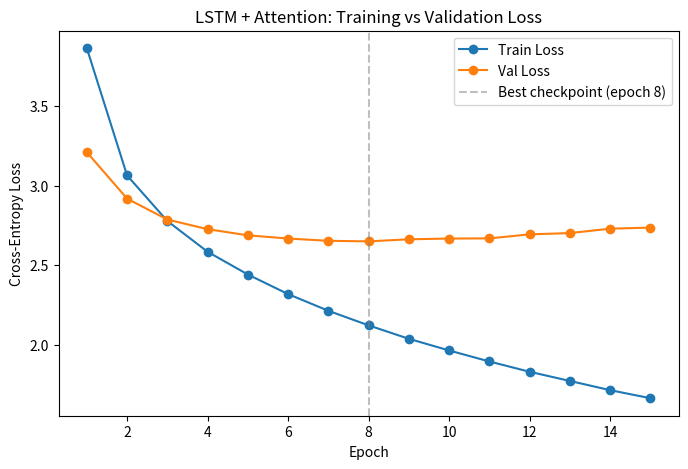

Reproduce this figure in Python.
import matplotlib.pyplot as plt
from pathlib import Path

train_losses = [3.8618, 3.0634, 2.7777, 2.5846, 2.4420, 2.3190, 2.2145, 2.1229,
                2.0386, 1.9654, 1.8963, 1.8317, 1.7742, 1.7164, 1.6659]
val_losses   = [3.2095, 2.9181, 2.7869, 2.7265, 2.6879, 2.6678, 2.6535, 2.6499,
                2.6630, 2.6676, 2.6687, 2.6941, 2.7019, 2.7298, 2.7363]

Path("results/figures").mkdir(parents=True, exist_ok=True)

plt.figure(figsize=(8, 5))
plt.plot(range(1, 16), train_losses, label="Train Loss", marker='o')
plt.plot(range(1, 16), val_losses, label="Val Loss", marker='o')
plt.axvline(x=8, color='gray', linestyle='--', alpha=0.5, label="Best checkpoint (epoch 8)")
plt.xlabel("Epoch")
plt.ylabel("Cross-Entropy Loss")
plt.title("LSTM + Attention: Training vs Validation Loss")
plt.legend()
plt.savefig("results/figures/lstm_loss_curve.png", dpi=150, bbox_inches='tight')
print("Saved to results/figures/lstm_loss_curve.png")
